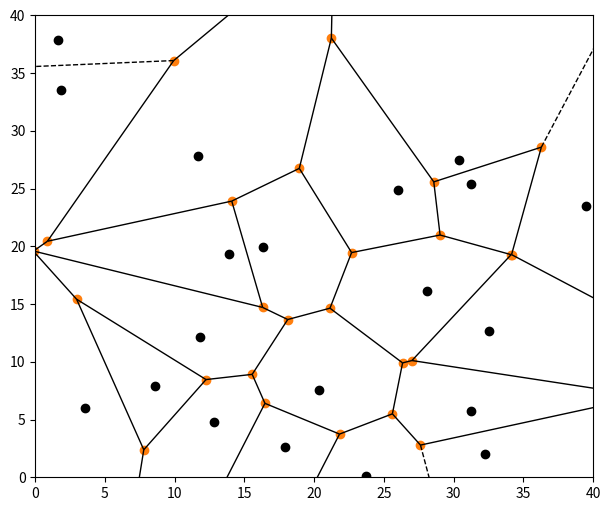
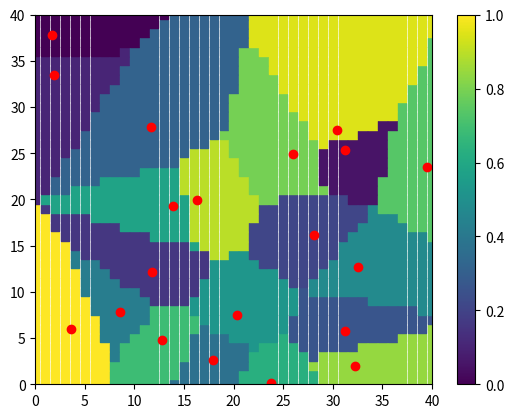

Generate these figures, in order, with matplotlib:
#sweeping
import math
from scipy.spatial import Delaunay
import numpy as np
from scipy.spatial import Voronoi, voronoi_plot_2d
import matplotlib.pyplot as plt
from matplotlib.markers import MarkerStyle
import random
import sympy as sp

def plot_voronoi(points):
    # Voronoi 다이어그램 계산
    vor = Voronoi(points)

    size=6

    # Voronoi 다이어그램 시각화
    fig=voronoi_plot_2d(vor)
    fig.set_size_inches(size*1.2,size)

    # 입력된 점 플롯
    plt.plot(points[:, 0], points[:, 1], 'ko')

    # 축 범위 설정
    plt.xlim(0, m)
    plt.ylim(0, m)

    # 그래프 출력
    plt.show()

# 임의의 2D 점들 생성
n=20
m=40
points = np.array([[random.random()*m,random.random()*m] for _ in range(n)])
plot_voronoi(points)

#상수
LEFT=1
RIGHT=-1

# 드로네 삼각화 생성
tri = Delaunay(points)

def circumcenter(point1, point2, point3):
    # 세 점의 좌표를 불러옴
    x1, y1 = point1
    x2, y2 = point2
    x3, y3 = point3

    # 세 점의 중점을 계산
    mid_point12 = ((x1 + x2) / 2, (y1 + y2) / 2)
    mid_point23 = ((x2 + x3) / 2, (y2 + y3) / 2)

    # 선분을 수직으로 가로지르는 선의 기울기를 계산
    slope12 = (y2 - y1) / (x2 - x1)
    slope23 = (y3 - y2) / (x3 - x2)

    # 선분을 수직으로 가로지르는 선의 방정식
    #12 : y = -1 / slope12(x - mid_point12[0]) + mid_point12[1]
    #23 : y = -1 / slope23(x - mid_point23[0]) + mid_point23[1]

    # 두 선의 계수와 상수를 계산
    a1,b1=-1/slope12,1/slope12*mid_point12[0]+mid_point12[1]
    a2,b2=-1/slope23,1/slope23*mid_point23[0]+mid_point23[1]

    # 값을 대입
    circumcenter = ((b2-b1)/(a1-a2),a1*(b2-b1)/(a1-a2)+b1)

    return circumcenter


def direction(A, B, C):
    # 세 점의 좌표를 분해
    Ax, Ay = A
    Bx, By = B
    Cx, Cy = C

    # 벡터 AB와 AC를 구함
    AB = [Bx - Ax, By - Ay]
    AC = [Cx - Ax, Cy - Ay]

    # 벡터 AB와 AC의 외적을 구함 (Z축 값만 필요)
    cross_product = AB[0] * AC[1] - AB[1] * AC[0]

    if cross_product > 0:
        return LEFT
    elif cross_product < 0:
        return RIGHT
    else:
        return ValueError

triangles=tri.simplices

lines=dict([])
for triangle in triangles:
    point_indexs=[0,0,0]
    point_coor=[0,0,0]
    for i in range(3):
        point_indexs[i]=triangle[i]
    for j in range(3):
        point_coor[j]=points[point_indexs[j]]
    
    circumcenter_point=circumcenter(point_coor[0],point_coor[1],point_coor[2])

    for i in range(3):
        two_of_point=[int(point_indexs[i-1]),int(point_indexs[i])]
        key=(min(two_of_point),max(two_of_point))
        if key in lines:
            lines[key].append((circumcenter_point))
        else:
            lines[key]=[circumcenter_point]

for triangle in triangles:
    point_indexs=[0,0,0]
    for i in range(3):
        point_indexs[i]=triangle[i]

    for i in range(3):
        two_of_point=[int(point_indexs[i-1]),int(point_indexs[i])]
        key=(min(two_of_point),max(two_of_point))
        if len(lines[key])==1:
            a,b=key
            if points[a][1]>points[b][1]:
                t=a;a=b;b=t
            
            idx=1
            if (points[b][1]-points[a][1])/(points[b][0]-points[a][0])<0:
                idx=-1

            if direction(points[a],points[b],points[point_indexs[i-2]])==RIGHT:
                lines[key].append((-np.inf,idx*np.inf))
            else:
                lines[key].append((np.inf,-idx*np.inf))

input_dic=lines

#보로노이 다이어그램에서의 간선을 나타내는 클래스
class line:
    def __init__(self,position,owner) -> None:
        #position[0]=(x1,y1) position[1]=(x2,y2)
        self.x1=position[0][0]
        self.y1=position[0][1]
        self.x2=position[1][0]
        self.y2=position[1][1]
        self.color=[owner[0],owner[1]]
        self.a=0
        if math.isinf(self.y2) or math.isinf(self.y1):
            self.a=-float(points[self.color[0]][0]-points[self.color[1]][0])/(points[self.color[0]][1]-points[self.color[1]][1])
        else:
            self.a=float(self.y2-self.y1)/(self.x2-self.x1)
        # 보로노이 다이어그램에서의 간선은 항상 두 점의 수직이등분선이 되고
        # 이 수직이등분선은 그 두 점이 차지하는 영역을 나누기 때문에 이 간선과   
        # 인접한 영역은 color가 그 두 점이 된다.
    
    def equation(self,x):
        # 이 함수는 직선의 방정식 y = ax + b 에서 a, b 값을 사용하여 y 값을 계산합니다.
        if math.isinf(self.x2):
            return self.a*(x-self.x1)+self.y1
        if math.isinf(self.x1):
            return self.a*(x-self.x2)+self.y2
        return self.a*(x-self.x2)+self.y2

list_line=[]

for key,item in input_dic.items():
    list_line.append(line((item[0],item[1]),key))

def range_manipulation(x):
    # 범위를 조정하는 함수입니다. 주어진 x 값이 0과 m-1 사이에 있는지 확인하고, 그렇지 않으면 경계값으로 조정합니다.
    if x<0: x=-1
    elif x>m: x=m+1
    return x

# 각 점에 대한 라인 정보를 저장하는 3차원 배열을 만듭니다.
segment=[[[-2,-2] for _ in range(n)] for _ in range(m+1)]

# 각 격자를 이루는 선분에 대해, 라인이 통과하는 x 좌표에 대해 해당하는 y 좌표를 계산하고 저장합니다.
for item in list_line:
    left,right=min(item.x1,item.x2),max(item.x1,item.x2)
    temp=range_manipulation(left)
    temp1=range_manipulation(right)
    left=math.floor(temp)+1
    right=min(math.floor(temp1),m)
    for x in range(left,right+1):
        color_points=[points[item.color[0]],points[item.color[1]]]
        for k in range(2):
            tmp=range_manipulation(item.equation(x))
            if tmp<0 or tmp>m:
                continue
            if color_points[k][1] > item.equation(color_points[k][0]):
                segment[x][item.color[k]][0]=math.floor(tmp)+1
            else:
                segment[x][item.color[k]][1]=math.floor(range_manipulation(item.equation(x)))

# 최종 보드를 생성합니다. 각 격자점에는 가장 가까이에 있는 점의 인덱스가 저장됩니다.
board=[[-2 for _ in range(m+1)] for _ in range(m+1)]

for x in range(m+1):
    for i in range(n):
        low=segment[x][i][0]
        high=segment[x][i][1]
        if low==-2 and high==-2:
            continue
        if low<0:low=0
        if high>m or high<0:high=m
        # 영역에 저장된 구간를 활용하여 구간 내의 격자점에 인덱스를 저장한다.
        for y in range(low,high+1):
            board[y][x]=i

def plot_2d_array(array):
    # 배열의 크기 계산
    rows, cols = array.shape

    # 좌표 생성
    x = np.arange(cols)
    y = np.arange(rows)

    # 좌표 메쉬그리드 생성
    X, Y = np.meshgrid(x, y)

    # 배열 값에 따라 점 색깔 설정
    colors = array.flatten()

    fig=plt.figure()
    width=640/fig.dpi
    height=480/fig.dpi
    fig.set_figwidth(width)
    fig.set_figheight(height)

    # 플롯 그리기
    m=MarkerStyle(marker=",")
    plt.scatter(X.flatten(), Y.flatten(), c=colors,marker=m)
    plt.scatter(points[:,0],points[:,1],c='red')

    # 축 범위 설정
    plt.xlim(0, cols-1)
    plt.ylim(0, rows-1)

    # 컬러바 추가
    plt.colorbar()

    # 그래프 출력
    plt.show()

# 예시 2차원 배열
array = np.array(board)

# 2차원 배열 플롯
plot_2d_array(array)
